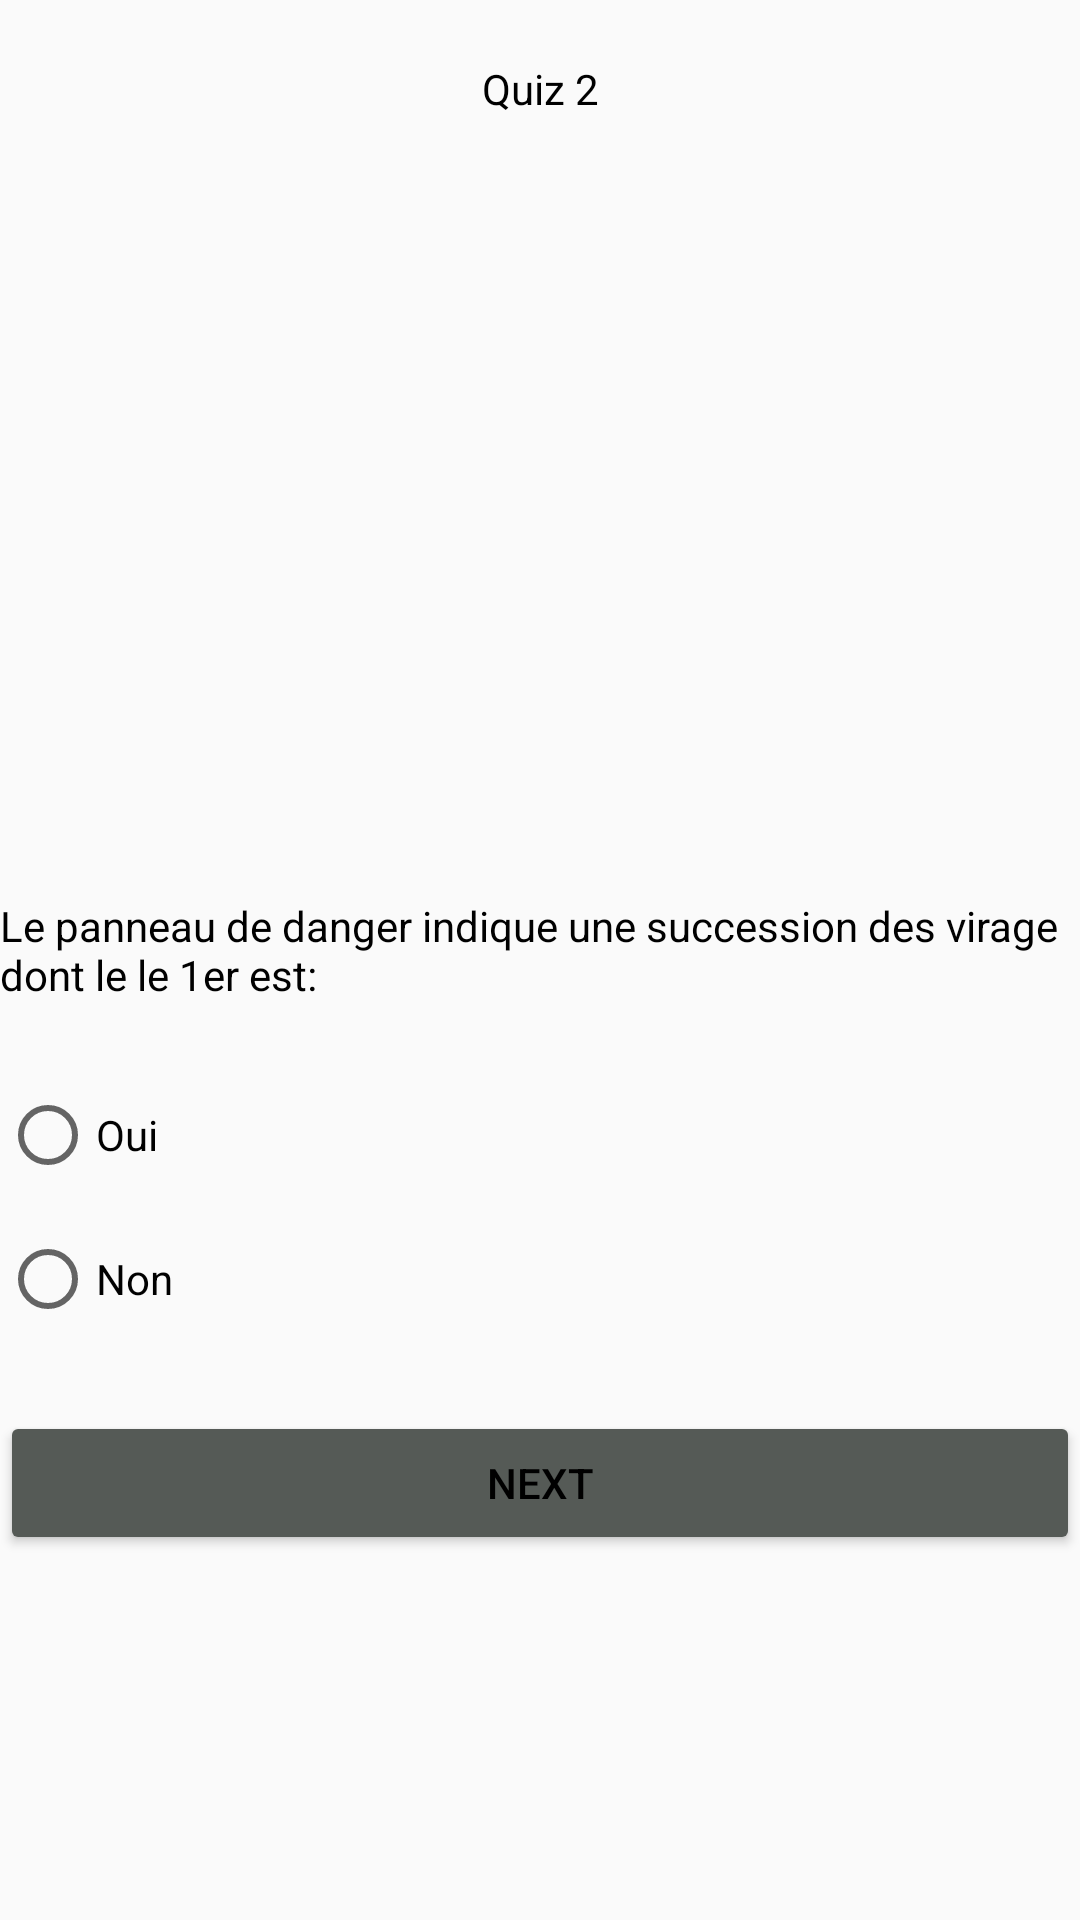

Here is an Android app screen rendered from its layout file. Give the layout XML and the strings, colors and styles it references.
<!-- AndroidManifest.xml: application theme Theme.AppCompat.Light.NoActionBar -->
<!-- res/layout/activity_quiz2.xml -->
<?xml version="1.0" encoding="utf-8"?>
<LinearLayout xmlns:android="http://schemas.android.com/apk/res/android"
    xmlns:app="http://schemas.android.com/apk/res-auto"
    xmlns:tools="http://schemas.android.com/tools"
    android:layout_width="match_parent"
    android:layout_height="match_parent"
    android:orientation="vertical"
    tools:context=".controllers.quizzes.quiz2"
    android:layout_margin="25dp"
    >


    <TextView
        android:id="@+id/textView2"
        android:layout_width="match_parent"
        android:layout_height="wrap_content"
        android:text="Quiz 2"
        android:textColor="@color/black"
        android:gravity="center"
        android:layout_margin="20dp"/>

    <ImageView
        android:id="@+id/imageView3"
        android:layout_width="match_parent"
        android:layout_height="240dp"
        app:srcCompat="@drawable/q2"
        />

    <TextView
        android:id="@+id/textView3"
        android:layout_width="match_parent"
        android:layout_height="wrap_content"
        android:textColor="@color/black"
        android:text="Le panneau de danger indique une succession des virage dont le le 1er est:" />

    <RadioGroup
        android:layout_width="match_parent"
        android:layout_height="wrap_content"
        android:layout_marginTop="20dp"
        android:layout_marginBottom="20dp"
        android:id="@+id/radioMenu">

        <RadioButton
            android:id="@+id/radioItemYes"
            android:layout_width="match_parent"
            android:layout_height="48dp"
            android:text="Oui" />

        <RadioButton
            android:id="@+id/radioItemNo"
            android:layout_width="match_parent"
            android:layout_height="48dp"
            android:text="Non" />

    </RadioGroup>

    <Button
        android:id="@+id/btnNext"
        android:layout_width="match_parent"
        android:layout_height="wrap_content"
        android:text="NEXT"
        android:backgroundTint="@color/gray1"
        android:textColor="@color/black"/>
</LinearLayout>
<!-- resources referenced by this layout -->
<resources>
  <color name="black">#FF000000</color>
  <color name="gray1">#555A56</color>
</resources>
